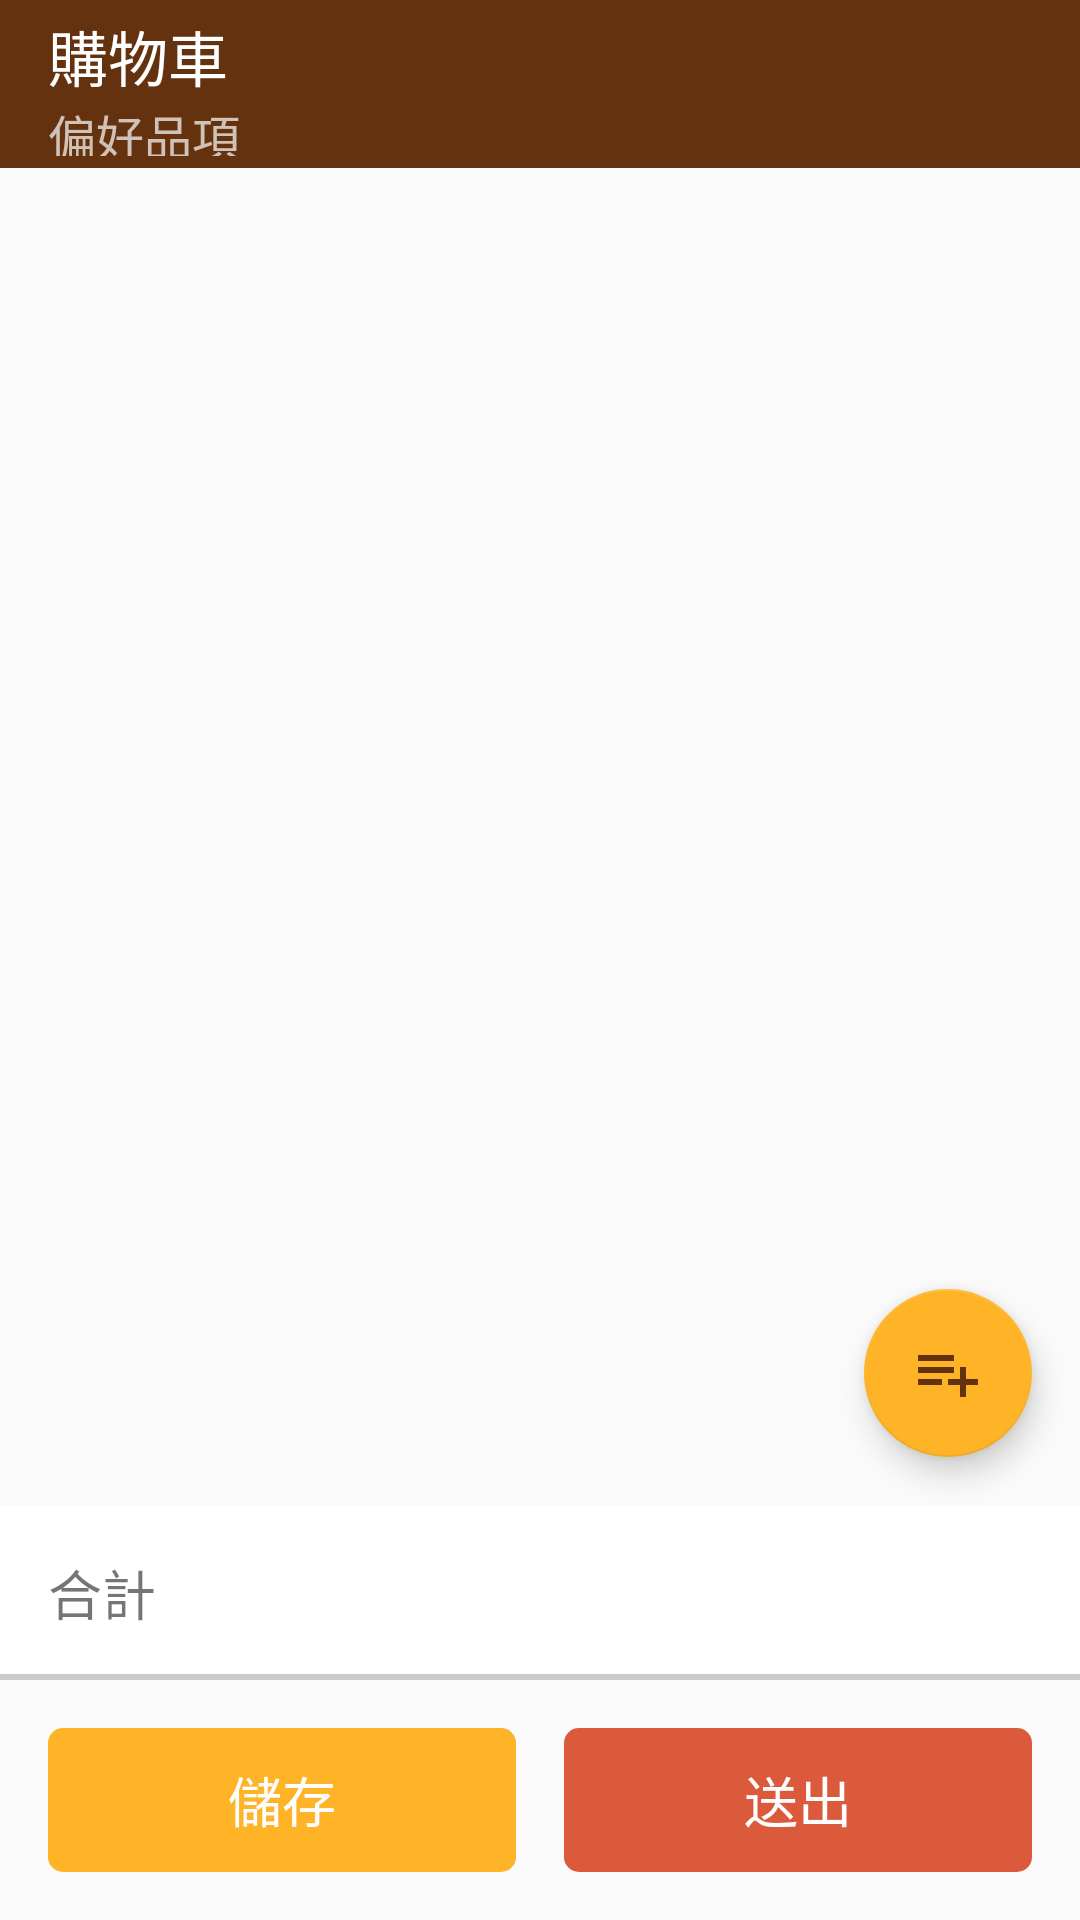

The Android layout XML behind this screen, and the referenced resources:
<!-- AndroidManifest.xml: application theme AppTheme -->
<!-- res/layout/activity_cart.xml -->
<?xml version="1.0" encoding="utf-8"?>
<androidx.constraintlayout.widget.ConstraintLayout xmlns:android="http://schemas.android.com/apk/res/android"
    xmlns:app="http://schemas.android.com/apk/res-auto"
    xmlns:tools="http://schemas.android.com/tools"
    android:layout_width="match_parent"
    android:layout_height="match_parent"
    tools:context=".views.activities.CartActivity"
    android:id="@+id/clRoot"
    android:transitionName="@string/transition_cart">
    <androidx.appcompat.widget.Toolbar
        android:id="@+id/toolbar"
        android:layout_width="match_parent"
        android:layout_height="?attr/actionBarSize"
        app:title="@string/cart"
        app:subtitle="@string/fragment_favorites"
        android:theme="@style/CartAppBar"
        app:layout_constraintStart_toStartOf="parent"
        app:layout_constraintEnd_toEndOf="parent"
        app:layout_constraintTop_toTopOf="parent"
        app:navigationIcon="@drawable/previous"/>
    <LinearLayout
        android:id="@+id/llButtons"
        android:layout_width="0dp"
        android:layout_height="wrap_content"
        android:orientation="horizontal"
        app:layout_constraintStart_toStartOf="parent"
        app:layout_constraintEnd_toEndOf="parent"
        app:layout_constraintBottom_toBottomOf="parent"
        style="?android:attr/buttonBarStyle"
        android:weightSum="2">
        <Button
            android:id="@+id/btnSave"
            android:layout_width="match_parent"
            android:layout_height="wrap_content"
            android:textSize="@dimen/button_size"
            android:background="@drawable/save_button_radius"
            android:textColor="@color/white"
            android:text="@string/save"
            android:layout_marginStart="@dimen/item_padding"
            android:layout_marginEnd="@dimen/item_half_padding"
            android:layout_marginTop="@dimen/item_padding"
            android:layout_marginBottom="@dimen/item_padding"
            style="?android:attr/buttonBarButtonStyle"
            android:layout_weight="1"/>
        <Button
            android:id="@+id/btnSubmit"
            android:layout_width="match_parent"
            android:layout_height="wrap_content"
            android:textSize="@dimen/button_size"
            android:background="@drawable/submit_button_radius"
            android:textColor="@color/white"
            android:text="@string/submit"
            android:layout_marginStart="@dimen/item_half_padding"
            android:layout_marginEnd="@dimen/item_padding"
            android:layout_marginTop="@dimen/item_padding"
            android:layout_marginBottom="@dimen/item_padding"
            style="?android:attr/buttonBarButtonStyle"
            android:layout_weight="1"/>
    </LinearLayout>
    <LinearLayout
        android:id="@+id/llAmount"
        android:orientation="horizontal"
        android:layout_width="0dp"
        android:layout_height="wrap_content"
        android:background="@drawable/linear_layout_border_shadow"
        app:layout_constraintStart_toStartOf="parent"
        app:layout_constraintEnd_toEndOf="parent"
        app:layout_constraintBottom_toTopOf="@id/llButtons"
        android:weightSum="5">
        <TextView
            android:layout_width="0dp"
            android:layout_height="wrap_content"
            android:padding="@dimen/item_padding"
            android:text="@string/total_amount"
            android:textSize="@dimen/bottom_sheet_text"
            android:layout_weight="1" />
        <TextView
            android:id="@+id/tvTotalAmount"
            android:layout_width="0dp"
            android:layout_height="wrap_content"
            android:padding="@dimen/item_padding"
            android:textStyle="bold"
            android:gravity="end"
            android:textColor="@color/black"
            android:textSize="@dimen/bottom_sheet_text"
            android:layout_weight="4" />
    </LinearLayout>
    <androidx.recyclerview.widget.RecyclerView
        android:id="@+id/rvItems"
        android:layout_width="0dp"
        android:layout_height="0dp"
        app:layout_constraintStart_toStartOf="parent"
        app:layout_constraintEnd_toEndOf="parent"
        app:layout_constraintTop_toBottomOf="@id/toolbar"
        app:layout_constraintBottom_toTopOf="@id/llAmount"
        app:layoutManager="androidx.recyclerview.widget.LinearLayoutManager"/>
    <com.google.android.material.floatingactionbutton.FloatingActionButton
        android:id="@+id/fabMenu"
        android:layout_width="wrap_content"
        android:layout_height="wrap_content"
        android:layout_margin="@dimen/item_padding"
        android:src="@drawable/menu_add"
        android:visibility="visible"
        app:backgroundTint="@color/colorPrimary"
        android:tint="@color/colorPrimaryDark"
        app:layout_constraintEnd_toEndOf="@id/rvItems"
        app:layout_constraintBottom_toBottomOf="@id/rvItems"
        android:transitionName="@string/transition_cart"/>
    <ProgressBar
        android:id="@+id/pbLoading"
        android:visibility="invisible"
        android:layout_width="wrap_content"
        android:layout_height="wrap_content"
        android:alpha="0.5"
        android:indeterminateTint="@color/gray"
        android:background="@color/white"
        app:layout_constraintStart_toStartOf="parent"
        app:layout_constraintEnd_toEndOf="parent"
        app:layout_constraintTop_toTopOf="parent"
        app:layout_constraintBottom_toBottomOf="parent"/>
</androidx.constraintlayout.widget.ConstraintLayout>
<!-- resources referenced by this layout -->
<resources>
  <color name="black">#000000</color>
  <color name="colorPrimary">#FFB428</color>
  <color name="colorPrimaryDark">#64320F</color>
  <color name="gray">#808080</color>
  <color name="white">#FFFFFF</color>
  <dimen name="bottom_sheet_text">18sp</dimen>
  <dimen name="button_size">18sp</dimen>
  <dimen name="item_half_padding">8dp</dimen>
  <dimen name="item_padding">16dp</dimen>
  <!-- drawable linear_layout_border_shadow (drawable) -->
  <?xml version="1.0" encoding="utf-8"?>
  <layer-list xmlns:android="http://schemas.android.com/apk/res/android">
      <item>
          <shape android:shape="rectangle">
              <solid android:color="#B9BBBBBB"/>
          </shape>
      </item>
  
      <item
          android:left="0dp"
          android:right="0dp"
          android:top="0dp"
          android:bottom="2dp">
          <shape android:shape="rectangle">
              <solid android:color="@android:color/white"/>
          </shape>
      </item>
  </layer-list>
  <!-- drawable menu_add (drawable) -->
  <vector xmlns:android="http://schemas.android.com/apk/res/android"
          android:width="24dp"
          android:height="24dp"
          android:viewportWidth="24.0"
          android:viewportHeight="24.0">
      <path
          android:fillColor="@color/light_gray"
          android:pathData="M14,10L2,10v2h12v-2zM14,6L2,6v2h12L14,6zM18,14v-4h-2v4h-4v2h4v4h2v-4h4v-2h-4zM2,16h8v-2L2,14v2z"/>
  </vector>
  <!-- drawable save_button_radius (drawable) -->
  <?xml version="1.0" encoding="utf-8"?>
  <shape xmlns:android="http://schemas.android.com/apk/res/android">
      
      <solid android:color="@color/colorPrimary" />
      
      <corners android:radius="@dimen/button_corner_radius" />
  </shape>
  <!-- drawable submit_button_radius (drawable) -->
  <?xml version="1.0" encoding="utf-8"?>
  <shape xmlns:android="http://schemas.android.com/apk/res/android">
      
      <solid android:color="@color/colorAccent" />
      
      <corners android:radius="@dimen/button_corner_radius" />
  </shape>
  <string name="cart">購物車</string>
  <string name="fragment_favorites">偏好品項</string>
  <string name="save">儲存</string>
  <string name="submit">送出</string>
  <string name="total_amount">合計</string>
  <string name="transition_cart">transition_cart</string>
  <style name="CartAppBar" parent="ThemeOverlay.AppCompat.Dark">
          <item name="android:background">@color/colorPrimaryDark</item>
      </style>
  <style name="AppTheme" parent="Theme.AppCompat.Light.NoActionBar">
          
          <item name="colorPrimary">@color/colorPrimary</item>
          <item name="colorPrimaryDark">@color/colorPrimaryDark</item>
          <item name="colorAccent">@color/colorAccent</item>
  
          <item name="android:windowContentTransitions">true</item>
      </style>
  <color name="light_gray">#DDDDDD</color>
  <dimen name="button_corner_radius">5dp</dimen>
  <color name="colorAccent">#DC5A3C</color>
</resources>
